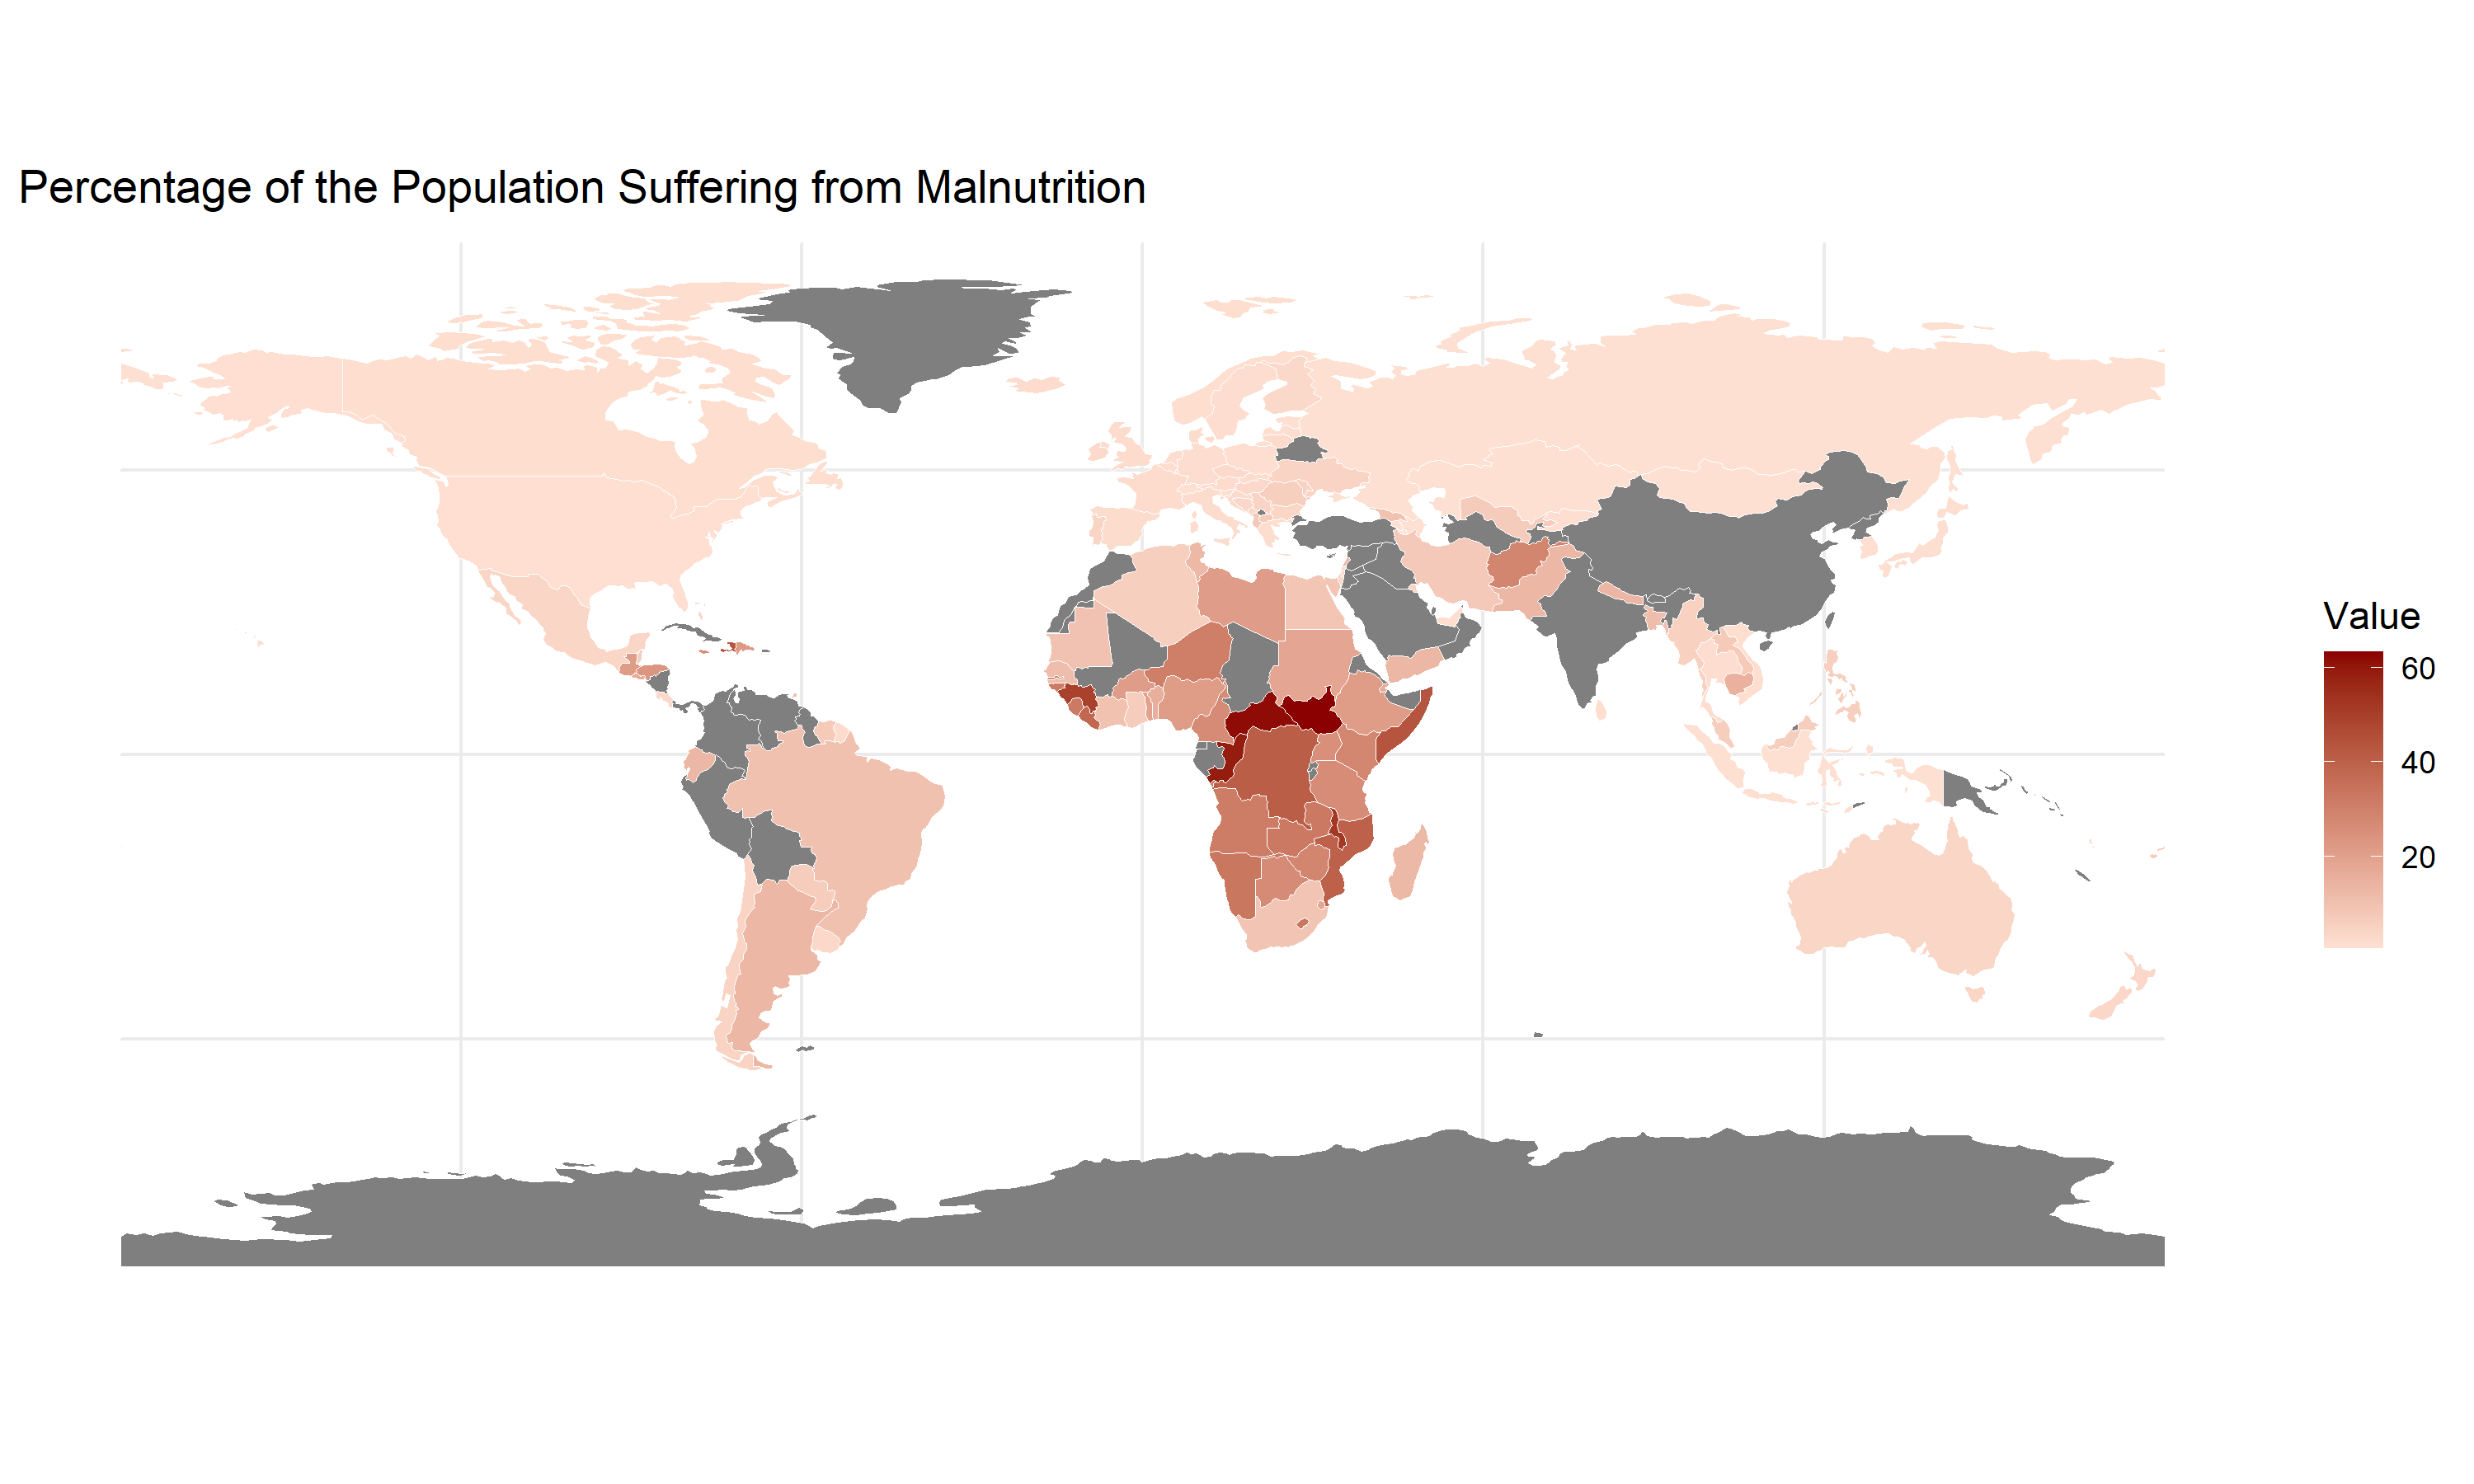

Write the R code that produced this figure.
Data <- read.csv('Food_Security_Data_E_All_Data_(Normalized).csv')

library(dplyr)
library(rnaturalearth)
library(ggplot2)
library(sf)

d <- Data %>% 
  select(c("Area", "Item", "Element", "Year", "Value")) %>%
  filter(Item == "Prevalence of severe food insecurity in the total population (percent) (3-year average)") %>% 
  filter(Element == "Value") %>% 
  filter(Year == "2020-2022") %>% 
  select(c("Area", "Value")) %>%
  mutate(Value = ifelse(Value == "<0.5", "0.5", Value)) %>% 
  mutate(Value = as.numeric(Value)) %>%
  na.omit() %>%
  mutate(ID = row_number()) %>% 
  rename(name = Area) %>% 
  slice(1:148) %>%
  mutate(name = case_when(
    ID == 17 ~ "Bosnia and Herz.",
    ID == 26 ~ "Central African Rep.",
    ID == 31 ~ "Côte d'Ivoire",
    ID == 34 ~ "Dem. Rep. Congo",
    ID == 37 ~ "Dominican Rep.",
    ID == 42 ~ "eSwatini",
    ID == 61 ~ "Iran",
    ID == 72 ~ "Laos",
    ID == 94 ~ "Netherlands",
    ID == 106 ~ "South Korea",
    ID == 107 ~ "Moldova",
    ID == 109 ~ "Russia",
    ID == 124 ~ "S. Sudan",
    ID == 139 ~ "United Kingdom",
    ID == 140 ~ "Tanzania",
    ID == 141 ~ "United States of America",
    ID == 145 ~ "Vietnam",
    TRUE ~ name
  ))


world <- ne_countries(returnclass = "sf")
filtered_d1 <- semi_join(d, world, by = c("name"))
filtered_d2 <- semi_join(world, d, by = c("name"))
merged_data <- left_join(world, d, by = c("name"))


ggplot(merged_data) +
  geom_sf(aes(fill = Value), color = "white", size = 0.2) +
  scale_fill_gradient(low = "#fee0d2", high = "darkred") +
  labs(title = "Percentage of the Population Suffering from Malnutrition") +
  theme_minimal()

ggsave("mapka.png", width = 10, height = 6, dpi = 300)